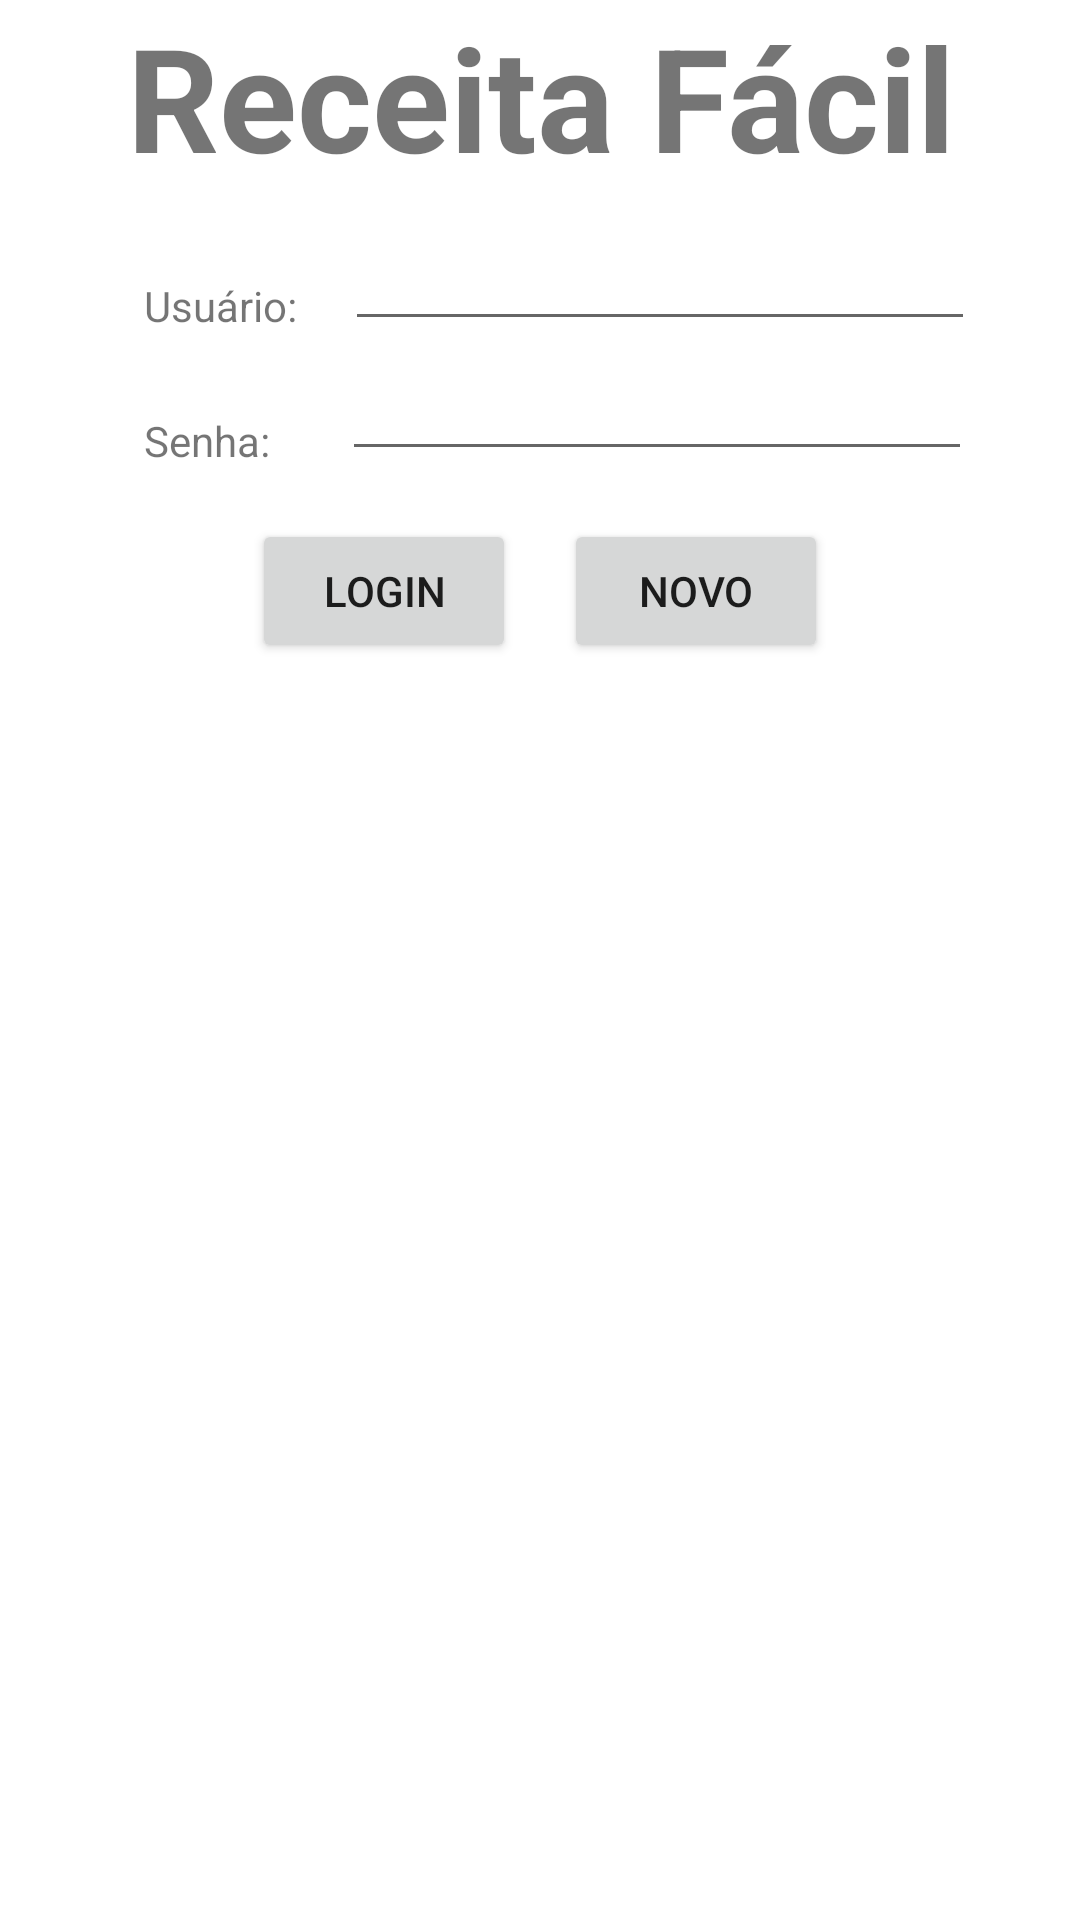

Here is an Android app screen rendered from its layout file. Give the layout XML and the strings, colors and styles it references.
<!-- AndroidManifest.xml: application theme Theme.ReceitaFacil -->
<!-- res/layout/activity_login.xml -->
<?xml version="1.0" encoding="utf-8"?>
<androidx.constraintlayout.widget.ConstraintLayout xmlns:android="http://schemas.android.com/apk/res/android"
    xmlns:app="http://schemas.android.com/apk/res-auto"
    xmlns:tools="http://schemas.android.com/tools"
    android:layout_width="match_parent"
    android:layout_height="match_parent"
    tools:context=".LoginActivity">

    <ImageView
        android:id="@+id/imageView3"
        android:layout_width="0dp"
        android:layout_height="wrap_content"
        android:adjustViewBounds="true"
        android:alpha="0.3"
        android:contentDescription="Imagem de um cozinheiro"
        android:scaleType="fitCenter"
        android:src="@drawable/ic_cook"
        app:layout_constraintBottom_toBottomOf="parent"
        app:layout_constraintEnd_toEndOf="parent"
        app:layout_constraintHorizontal_bias="0.0"
        app:layout_constraintStart_toStartOf="parent"
        app:layout_constraintTop_toTopOf="parent"
        tools:visibility="visible" />

    <TextView
        android:id="@+id/textView14"
        android:layout_width="wrap_content"
        android:layout_height="wrap_content"
        android:contentDescription="Aplicativo de receitas"
        android:text="Receita Fácil"
        android:textAlignment="center"
        android:textSize="48sp"
        android:textStyle="bold"
        app:layout_constraintEnd_toEndOf="parent"
        app:layout_constraintStart_toStartOf="parent"
        app:layout_constraintTop_toTopOf="parent" />

    <EditText
        android:id="@+id/txtEmail"
        android:layout_width="wrap_content"
        android:layout_height="wrap_content"
        android:layout_marginStart="16dp"
        android:layout_marginTop="8dp"
        android:ems="10"
        android:inputType="textPersonName"
        android:nextFocusDown="@+id/txtSenha"
        android:nextFocusForward="@id/txtSenha"
        app:layout_constraintStart_toEndOf="@+id/textView12"
        app:layout_constraintTop_toBottomOf="@+id/textView14" />

    <TextView
        android:id="@+id/textView12"
        android:layout_width="wrap_content"
        android:layout_height="wrap_content"
        android:layout_marginLeft="48dp"
        android:layout_marginTop="28dp"
        android:text="Usuário:"
        app:layout_constraintLeft_toLeftOf="parent"
        app:layout_constraintTop_toBottomOf="@+id/textView14" />

    <TextView
        android:id="@+id/textView13"
        android:layout_width="wrap_content"
        android:layout_height="wrap_content"
        android:layout_marginStart="48dp"
        android:layout_marginTop="26dp"
        android:text="Senha:"
        app:layout_constraintStart_toStartOf="parent"
        app:layout_constraintTop_toBottomOf="@+id/textView12" />

    <EditText
        android:id="@+id/txtSenha"
        android:layout_width="wrap_content"
        android:layout_height="wrap_content"
        android:layout_marginStart="24dp"
        android:layout_marginTop="2dp"
        android:ems="10"
        android:inputType="textPassword"
        android:nextFocusDown="@+id/btnEntrar"
        android:nextFocusForward="@id/btnEntrar"
        app:layout_constraintStart_toEndOf="@+id/textView13"
        app:layout_constraintTop_toBottomOf="@+id/txtEmail" />


    <LinearLayout
        android:id="@+id/linearLayout"
        android:layout_width="wrap_content"
        android:layout_height="wrap_content"
        android:layout_marginStart="1dp"
        android:layout_marginTop="16dp"
        android:layout_marginEnd="1dp"
        app:layout_constraintEnd_toEndOf="parent"
        app:layout_constraintStart_toStartOf="parent"
        app:layout_constraintTop_toBottomOf="@+id/txtSenha">

        <Button
            android:id="@+id/btnLogin"
            android:layout_width="match_parent"
            android:layout_height="wrap_content"
            android:layout_marginLeft="8dp"
            android:layout_marginRight="8dp"
            android:onClick="Login"
            android:text="Login" />

        <Button
            android:id="@+id/btnNovoLogin"
            android:layout_width="match_parent"
            android:layout_height="wrap_content"
            android:layout_marginLeft="8dp"
            android:layout_marginRight="8dp"
            android:onClick="NovoLogin"
            android:text="Novo" />
    </LinearLayout>

</androidx.constraintlayout.widget.ConstraintLayout>
<!-- resources referenced by this layout -->
<resources>
  <style name="Theme.ReceitaFacil" parent="Theme.MaterialComponents.DayNight.DarkActionBar">
          
          <item name="colorPrimary">@color/primaryStandardColor</item>
          <item name="colorPrimaryVariant">@color/primaryStandardVariantColor</item>
          <item name="colorOnPrimary">@color/primaryTextColor</item>
          
          <item name="colorSecondary">@color/secondaryStandardColor</item>
          <item name="colorSecondaryVariant">@color/secondaryStandardVariantColor</item>
          <item name="colorOnSecondary">@color/secondaryTextColor</item>
  
          <item name="android:statusBarColor" tools:targetApi="l">?attr/colorPrimaryVariant</item>
      </style>
  <color name="primaryStandardColor">#0d47a1</color>
  <color name="primaryStandardVariantColor">#002171</color>
  <color name="primaryTextColor">#ffffff</color>
  <color name="secondaryStandardColor">#0091ea</color>
  <color name="secondaryStandardVariantColor">#0064b7</color>
  <color name="secondaryTextColor">#000000</color>
</resources>
